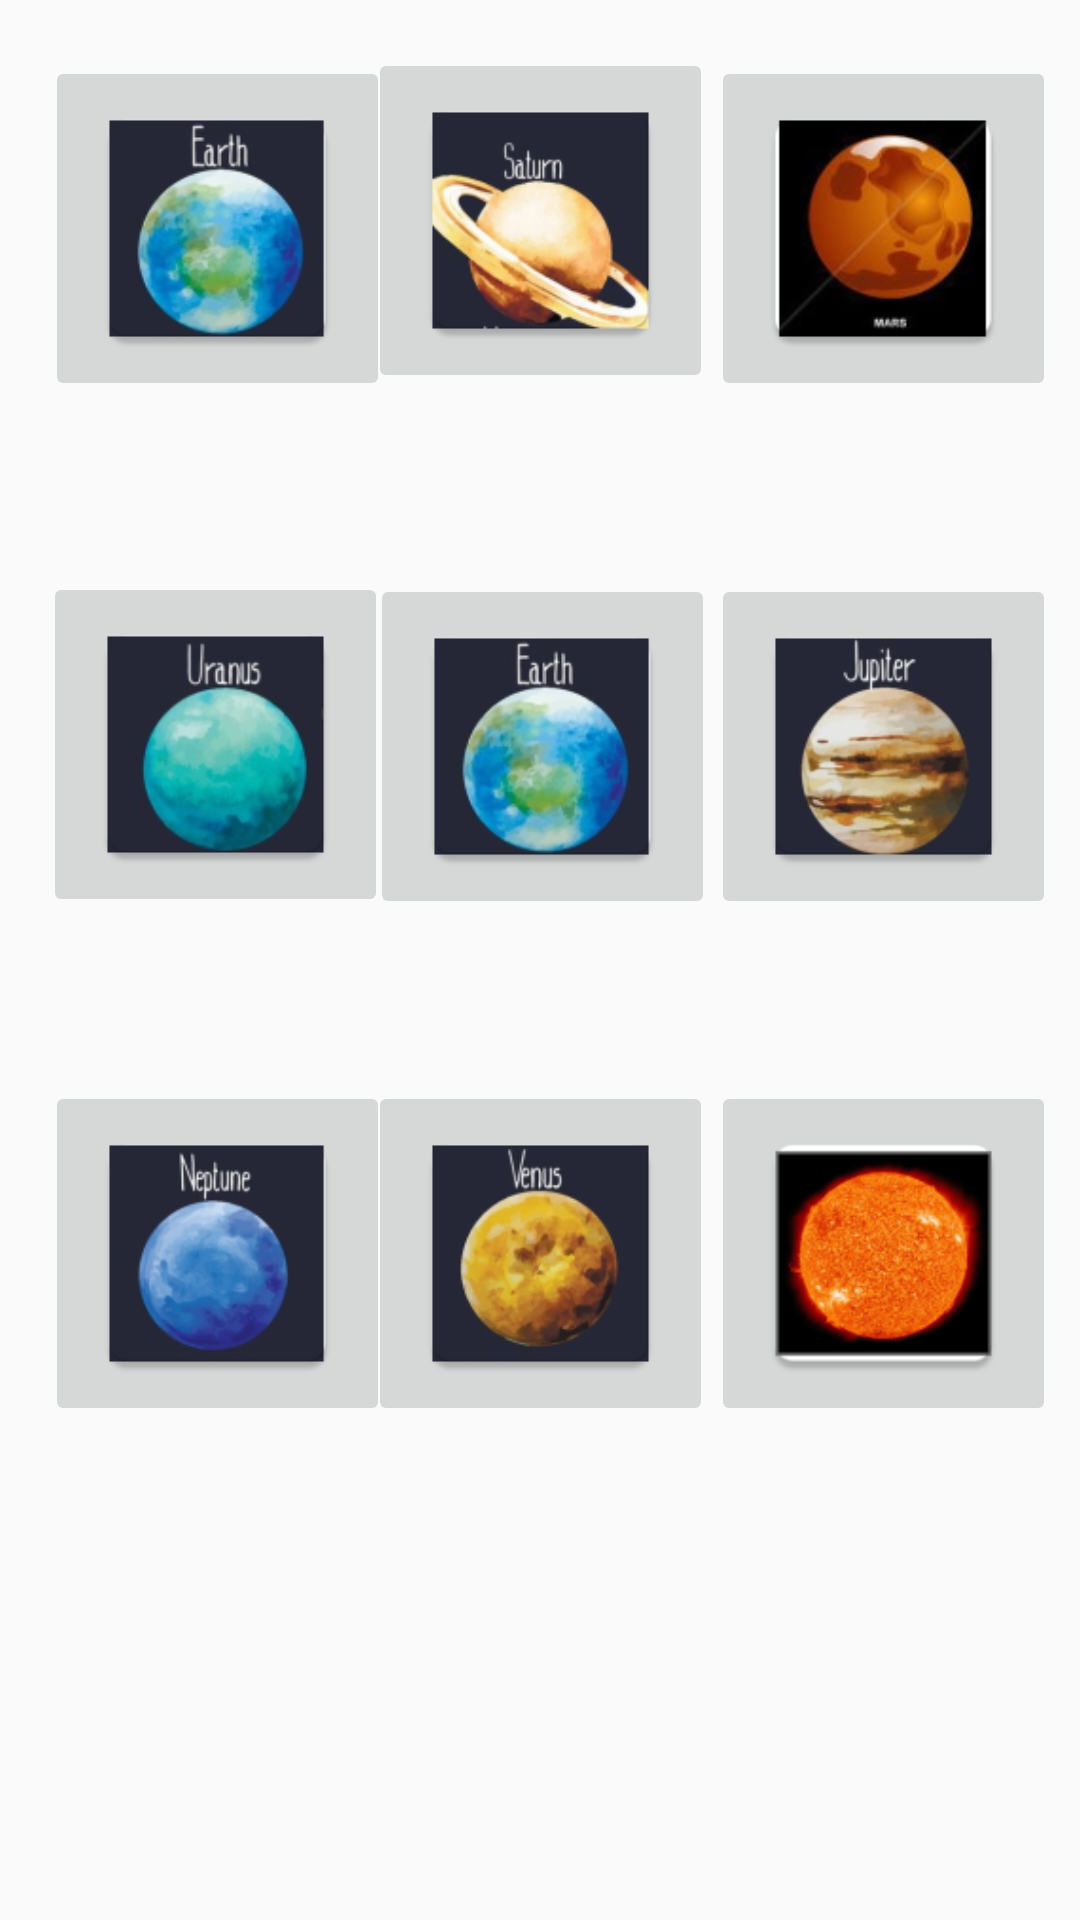

Write the Android layout XML for this screen, with the resource values it uses.
<!-- AndroidManifest.xml: application theme AppTheme -->
<!-- res/layout/activity_quiz_mode.xml -->
<?xml version="1.0" encoding="utf-8"?>
<android.support.constraint.ConstraintLayout xmlns:android="http://schemas.android.com/apk/res/android"
    xmlns:app="http://schemas.android.com/apk/res-auto"
    xmlns:tools="http://schemas.android.com/tools"
    android:layout_width="match_parent"
    android:layout_height="match_parent"
    tools:context="cy.ac.uclancyprus.thesisapp.QuizModeActivity">

    <ImageButton
        android:id="@+id/quizFinal"
        android:layout_width="115dp"
        android:layout_height="115dp"
        android:layout_marginBottom="8dp"
        android:layout_marginLeft="8dp"
        android:layout_marginRight="8dp"
        android:layout_marginTop="8dp"
        android:scaleType="fitCenter"
        android:src="@mipmap/sun"
        app:layout_constraintBottom_toBottomOf="parent"
        app:layout_constraintHorizontal_bias="1.0"
        app:layout_constraintLeft_toLeftOf="parent"
        app:layout_constraintRight_toRightOf="parent"
        app:layout_constraintTop_toTopOf="parent"
        app:layout_constraintVertical_bias="0.692" />

    <ImageButton
        android:id="@+id/quiz7"
        android:layout_width="115dp"
        android:layout_height="115dp"
        android:layout_marginBottom="8dp"
        android:layout_marginLeft="8dp"
        android:layout_marginRight="8dp"
        android:layout_marginTop="8dp"
        android:scaleType="fitCenter"
        android:src="@mipmap/neptune"
        app:layout_constraintBottom_toBottomOf="parent"
        app:layout_constraintHorizontal_bias="0.031"
        app:layout_constraintLeft_toLeftOf="parent"
        app:layout_constraintRight_toRightOf="parent"
        app:layout_constraintTop_toTopOf="parent"
        app:layout_constraintVertical_bias="0.692" />

    <ImageButton
        android:id="@+id/quiz8"
        android:layout_width="115dp"
        android:layout_height="115dp"
        android:layout_marginBottom="8dp"
        android:layout_marginLeft="8dp"
        android:layout_marginRight="8dp"
        android:layout_marginTop="8dp"
        android:scaleType="fitCenter"
        android:src="@mipmap/venus"
        app:layout_constraintBottom_toBottomOf="parent"
        app:layout_constraintHorizontal_bias="0.501"
        app:layout_constraintLeft_toLeftOf="parent"
        app:layout_constraintRight_toRightOf="parent"
        app:layout_constraintTop_toTopOf="parent"
        app:layout_constraintVertical_bias="0.692" />

    <ImageButton
        android:id="@+id/quiz4"
        android:layout_width="115dp"
        android:layout_height="115dp"
        android:layout_marginBottom="8dp"
        android:layout_marginLeft="8dp"
        android:layout_marginRight="8dp"
        android:layout_marginTop="8dp"
        android:scaleType="fitCenter"
        android:src="@mipmap/uranus"
        app:layout_constraintBottom_toBottomOf="parent"
        app:layout_constraintHorizontal_bias="0.027"
        app:layout_constraintLeft_toLeftOf="parent"
        app:layout_constraintRight_toRightOf="parent"
        app:layout_constraintTop_toTopOf="parent"
        app:layout_constraintVertical_bias="0.359" />

    <ImageButton
        android:id="@+id/quiz2"
        android:layout_width="115dp"
        android:layout_height="115dp"
        android:layout_marginBottom="8dp"
        android:layout_marginLeft="8dp"
        android:layout_marginRight="8dp"
        android:layout_marginTop="16dp"
        android:scaleType="fitCenter"
        android:src="@mipmap/saturn"
        app:layout_constraintBottom_toBottomOf="parent"
        app:layout_constraintHorizontal_bias="0.501"
        app:layout_constraintLeft_toLeftOf="parent"
        app:layout_constraintRight_toRightOf="parent"
        app:layout_constraintTop_toTopOf="parent"
        app:layout_constraintVertical_bias="0.0" />

    <ImageButton
        android:id="@+id/quiz5"
        android:layout_width="115dp"
        android:layout_height="115dp"
        android:layout_marginBottom="8dp"
        android:layout_marginLeft="16dp"
        android:layout_marginRight="8dp"
        android:layout_marginTop="8dp"
        android:scaleType="fitCenter"
        android:src="@mipmap/earthnew"
        app:layout_constraintBottom_toBottomOf="parent"
        app:layout_constraintHorizontal_bias="0.485"
        app:layout_constraintLeft_toLeftOf="parent"
        app:layout_constraintRight_toRightOf="parent"
        app:layout_constraintTop_toTopOf="parent"
        app:layout_constraintVertical_bias="0.36" />

    <ImageButton
        android:id="@+id/quiz3"
        android:layout_width="115dp"
        android:layout_height="115dp"
        android:layout_marginBottom="8dp"
        android:layout_marginLeft="8dp"
        android:layout_marginRight="8dp"
        android:layout_marginTop="8dp"
        android:scaleType="fitCenter"
        android:src="@mipmap/mars"
        app:layout_constraintBottom_toBottomOf="parent"
        app:layout_constraintHorizontal_bias="1.0"
        app:layout_constraintLeft_toLeftOf="parent"
        app:layout_constraintRight_toRightOf="parent"
        app:layout_constraintTop_toTopOf="parent"
        app:layout_constraintVertical_bias="0.021" />

    <ImageButton
        android:id="@+id/quiz6"
        android:layout_width="115dp"
        android:layout_height="115dp"
        android:layout_marginBottom="8dp"
        android:layout_marginLeft="8dp"
        android:layout_marginRight="8dp"
        android:layout_marginTop="8dp"
        android:scaleType="fitCenter"
        android:src="@mipmap/jupiter"
        app:layout_constraintBottom_toBottomOf="parent"
        app:layout_constraintHorizontal_bias="1.0"
        app:layout_constraintLeft_toLeftOf="parent"
        app:layout_constraintRight_toRightOf="parent"
        app:layout_constraintTop_toTopOf="parent"
        app:layout_constraintVertical_bias="0.36" />

    <ImageButton
        android:id="@+id/quiz1"
        android:layout_width="115dp"
        android:layout_height="115dp"
        android:layout_marginBottom="8dp"
        android:layout_marginLeft="8dp"
        android:layout_marginRight="8dp"
        android:layout_marginTop="8dp"
        android:scaleType="fitCenter"
        android:src="@mipmap/earthnew"
        app:layout_constraintBottom_toBottomOf="parent"
        app:layout_constraintHorizontal_bias="0.031"
        app:layout_constraintLeft_toLeftOf="parent"
        app:layout_constraintRight_toRightOf="parent"
        app:layout_constraintTop_toTopOf="parent"
        app:layout_constraintVertical_bias="0.021" />

</android.support.constraint.ConstraintLayout>
<!-- resources referenced by this layout -->
<resources>
  <!-- mipmap earthnew: png bitmap (mipmap-mdpi, 3397 bytes) -->
  <!-- mipmap jupiter: png bitmap (mipmap-hdpi, 7134 bytes) -->
  <!-- mipmap mars: png bitmap (mipmap-hdpi, 6961 bytes) -->
  <!-- mipmap neptune: png bitmap (mipmap-hdpi, 5833 bytes) -->
  <!-- mipmap saturn: png bitmap (mipmap-hdpi, 6764 bytes) -->
  <!-- mipmap sun: png bitmap (mipmap-hdpi, 6816 bytes) -->
  <!-- mipmap uranus: png bitmap (mipmap-hdpi, 6627 bytes) -->
  <!-- mipmap venus: png bitmap (mipmap-hdpi, 6275 bytes) -->
  <style name="AppTheme" parent="Theme.AppCompat.Light.DarkActionBar">
          
          <item name="colorPrimary">@color/solarsystemback</item>
          <item name="colorPrimaryDark">@color/colorPrimaryDark</item>
          <item name="colorAccent">@color/colorAccent</item>
      </style>
  <color name="solarsystemback">#2c3c49</color>
  <!-- not gathered from this repository: default colours our renderer supplied (Android Studio template values) -->
  <color name="colorPrimaryDark">#FF3700B3</color>
  <color name="colorAccent">#FF03DAC5</color>
</resources>
